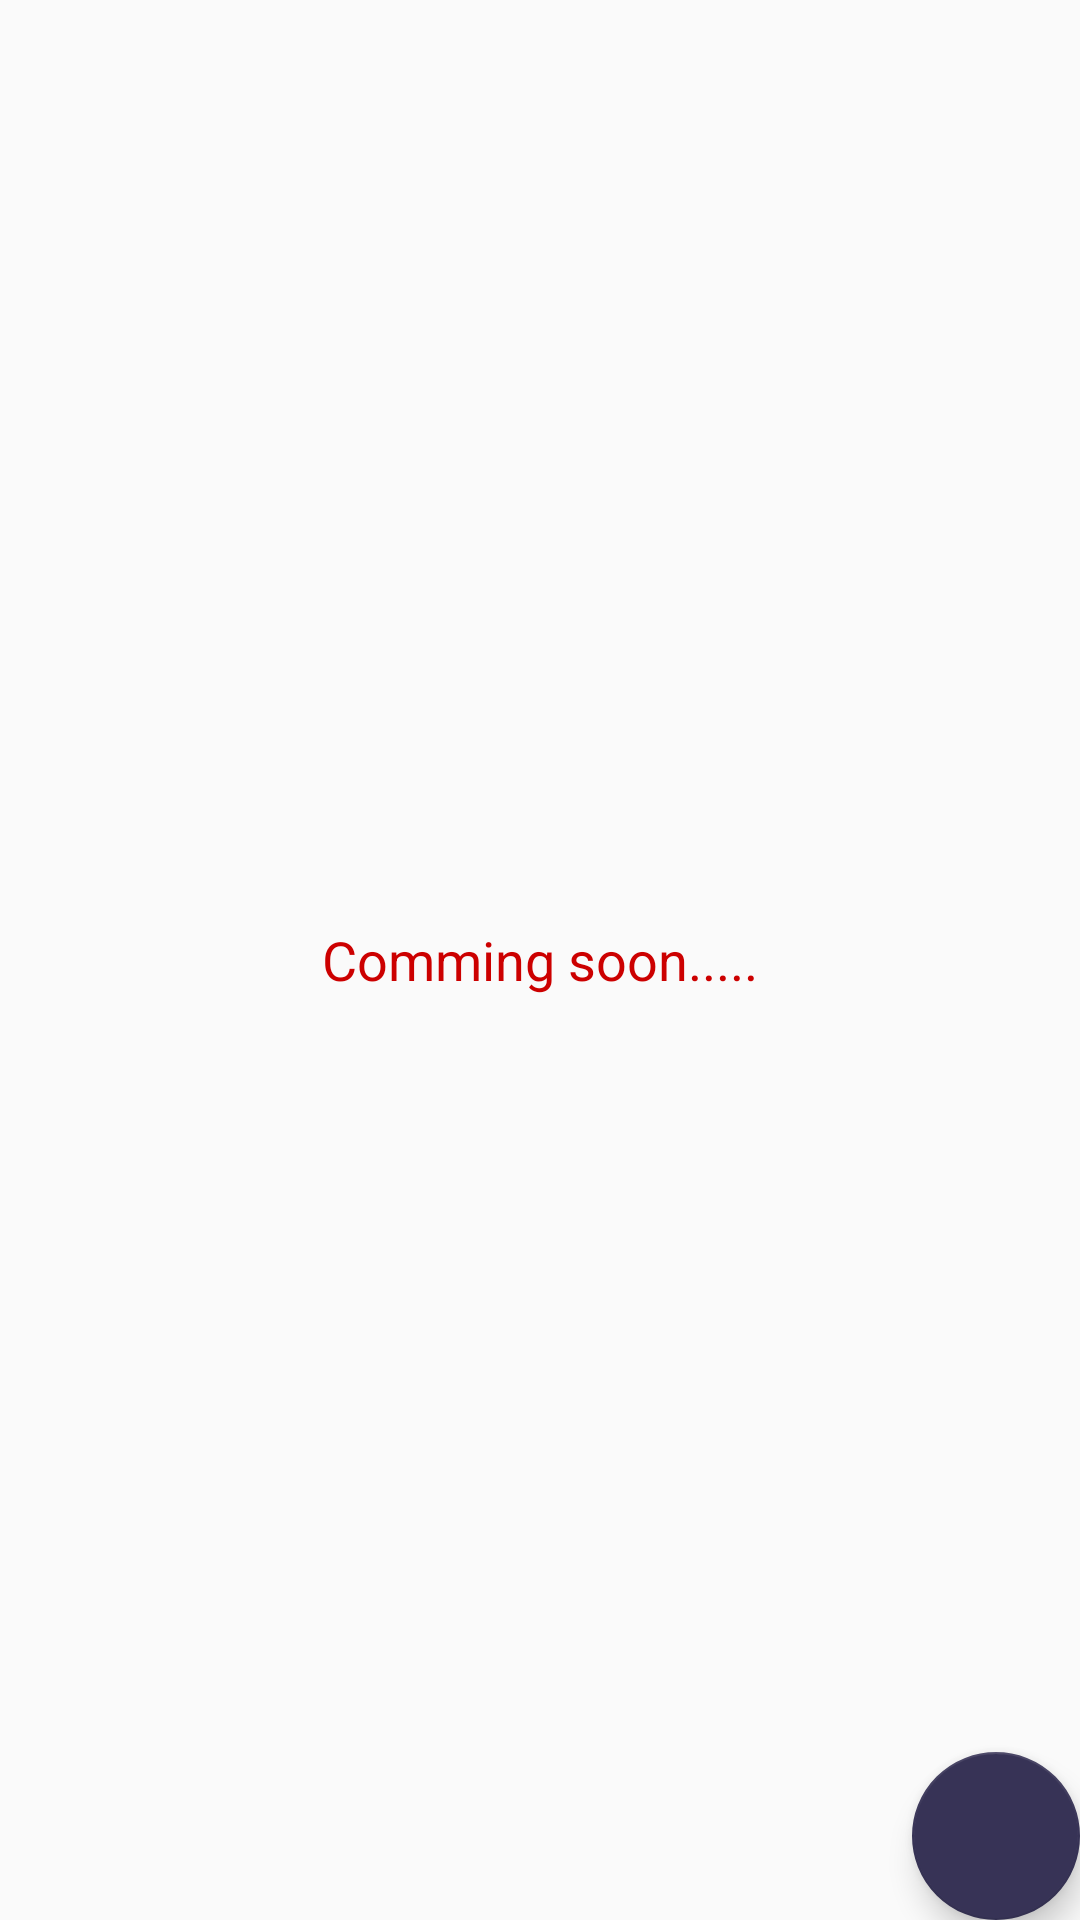

Reconstruct the res/layout file that produces this screen, plus the resources it refers to.
<!-- AndroidManifest.xml: application theme AppTheme -->
<!-- res/layout/how_to_use_ailment.xml -->
<?xml version="1.0" encoding="utf-8"?>
<android.support.design.widget.CoordinatorLayout xmlns:android="http://schemas.android.com/apk/res/android"
    xmlns:app="http://schemas.android.com/apk/res-auto"
    xmlns:tools="http://schemas.android.com/tools"
    android:layout_width="match_parent"
    android:layout_height="match_parent"
    android:fitsSystemWindows="true"
    >

    <TextView
        android:id="@+id/textView"
        android:layout_width="match_parent"
        android:layout_height="match_parent"
        android:text="Comming soon....."
        android:gravity="center"
        android:textAppearance="?android:attr/textAppearanceMedium"
        android:textColor="@android:color/holo_red_dark"
        android:layout_alignParentTop="true"
        android:layout_alignParentLeft="true"
        android:layout_alignParentStart="true" />

    <android.support.design.widget.FloatingActionButton
        android:id="@+id/fab_next"
        android:layout_width="wrap_content"
        android:layout_height="wrap_content"
        android:layout_gravity="bottom|end"
        android:layout_margin="@dimen/fab_margin"
        android:src="@drawable/ic_arrow_forward_white_24dp" />


</android.support.design.widget.CoordinatorLayout>
<!-- resources referenced by this layout -->
<resources>
  <style name="AppTheme" parent="Theme.AppCompat.Light.DarkActionBar">
          
          <item name="colorPrimary">@color/colorPrimary</item>
          <item name="colorPrimaryDark">@color/colorPrimaryDark</item>
          <item name="colorAccent">@color/colorAccent</item>
      </style>
  <color name="colorPrimary">#00939A</color>
  <color name="colorPrimaryDark">#09979e</color>
  <color name="colorAccent">#373356</color>
</resources>
